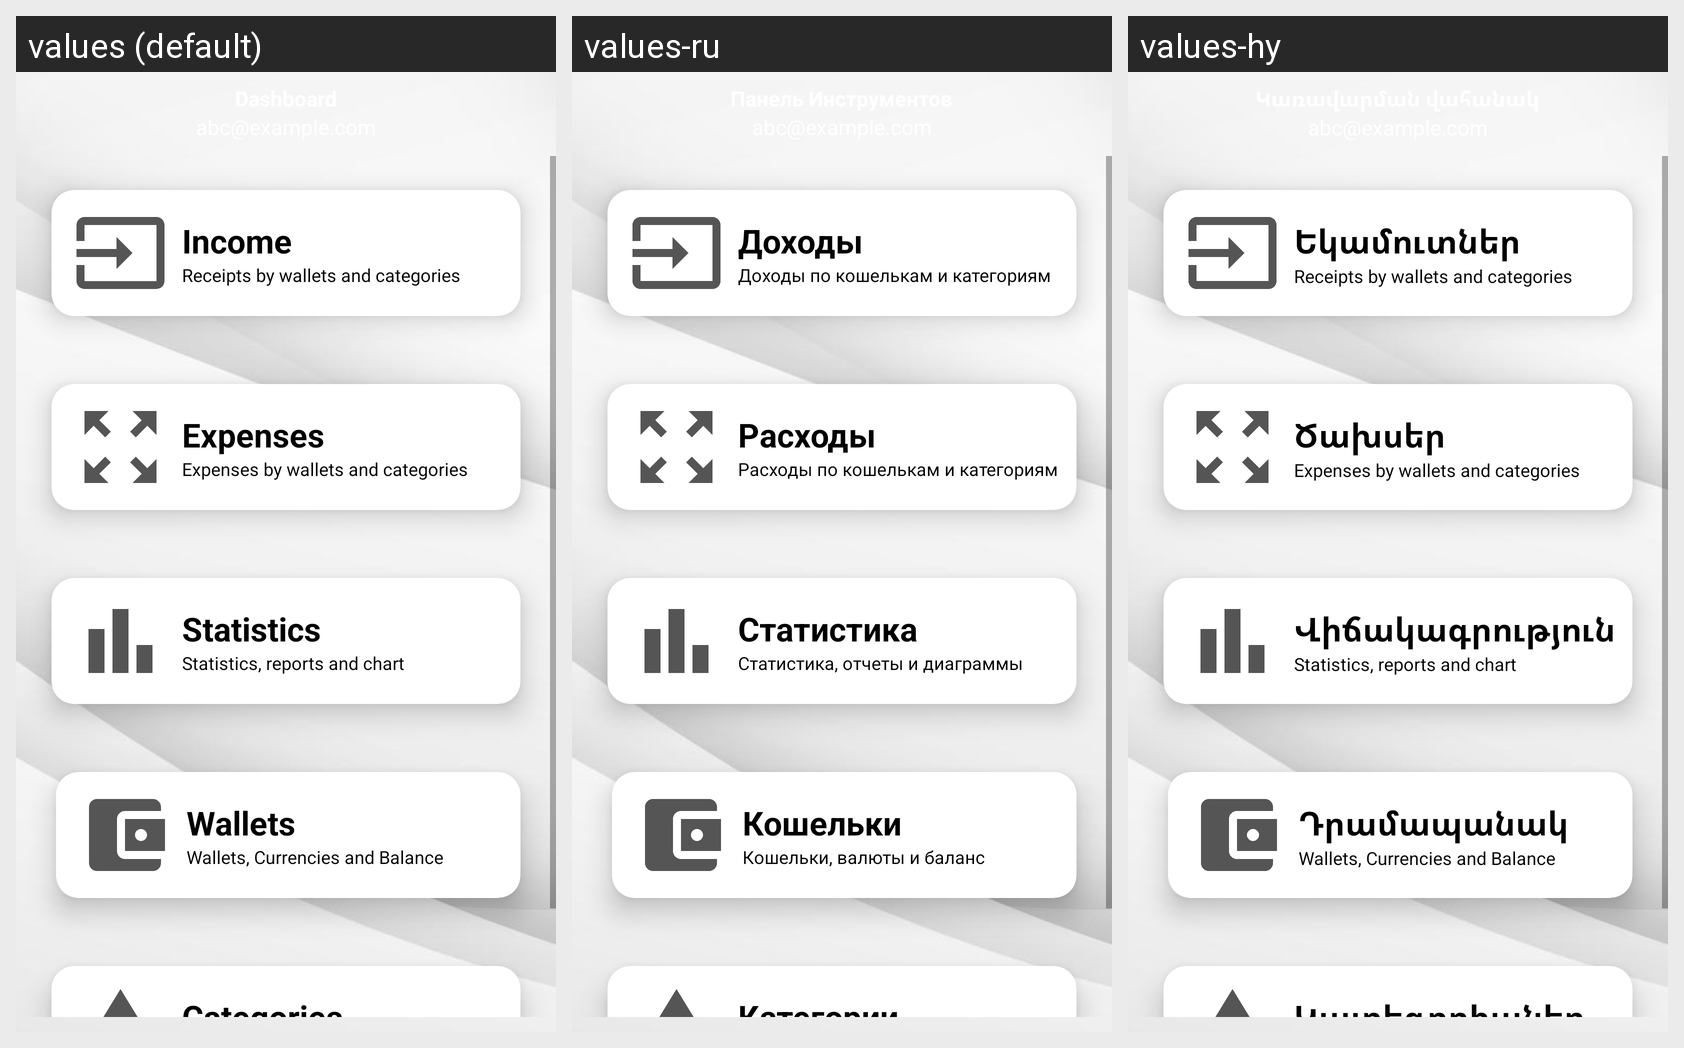

Strings drawn on this Android screen and how each of the app's shown locales translates them:
Android screen res/layout/activity_dashboard.xml rendered under 3 locales, left to right: values (default), values-ru, values-hy. Device: Nexus 5 (rendered at 1080×1920; each locale shown at half size, 540×960, under a caption strip naming it); theme Theme.MaterialComponents.Light.NoActionBar.
Strings drawn on this screen, with the default value and each locale's value (text and hints the layout hard-codes, and strings that could not be matched under every locale, appear in the picture but are not listed):

income
  values: Income
  values-ru: Доходы
  values-hy: Եկամուտներ

income_by_wallet
  values: Receipts by wallets and categories
  values-ru: Доходы по кошелькам и категориям
  values-hy: Receipts by wallets and categories

expenses
  values: Expenses
  values-ru: Расходы
  values-hy: Ծախսեր

expenses_by_wallet
  values: Expenses by wallets and categories
  values-ru: Расходы по кошелькам и категориям
  values-hy: Expenses by wallets and categories

statistics
  values: Statistics
  values-ru: Статистика
  values-hy: Վիճակագրություն

statistics_desc
  values: Statistics, reports and chart
  values-ru: Статистика, отчеты и диаграммы
  values-hy: Statistics, reports and chart

wallets
  values: Wallets
  values-ru: Кошельки
  values-hy: Դրամապանակ

wallets_desc
  values: Wallets, Currencies and Balance
  values-ru: Кошельки, валюты и баланс
  values-hy: Wallets, Currencies and Balance

categories
  values: Categories
  values-ru: Категории
  values-hy: Կատեգորիաներ
